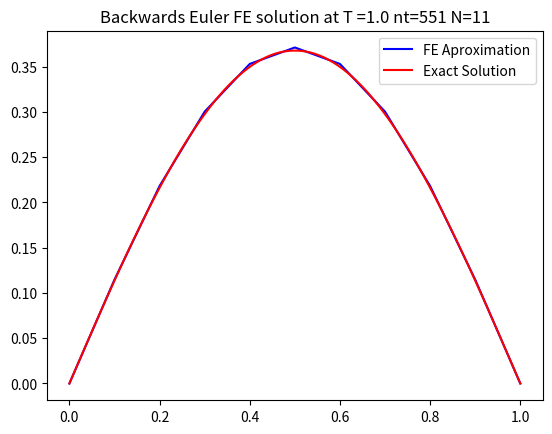

Python code for this plot: (Note: this script raises an exception after producing the figure.)
import numpy as np
import matplotlib.pyplot as plt
save_plots = True
# Parameters and user defined values
N=11
t0=0
tf=1.0
dt=1.0/551.0
x0=0
xf=1.0

#initial u
def u_init(x):
    return np.sin(np.pi*x)
nt=(tf-t0)/dt

#Dir. BC's
BC_nodes=[0,N-1] #global node numbers where BCs are applied
BC_vals=[0,0]

#Number of elems.
Ne=N-1

#Right hand side
def f(x,t): #x:1d, t:2d
    return (np.pi**2-1)*np.exp(-t)*np.sin(np.pi*x)
    
#exact solution
def u_exact(x_vals,t): 
    return np.exp(-t) * np.sin(np.pi * x_vals)
    
#uniform grid/connectivity map
Ne= N - 1
h=(xf - x0)/(N-1)
x = np.zeros(N)
iee = np.zeros((Ne,2))

for i in range(Ne):
    x[i] = x0 + (i)*h
    iee[i][0] = i
    iee[i][1] = i + 1
x[N-1] = xf

#xi, phis, and dphis for quadrature
xi=np.array([1/np.sqrt(3),-1/np.sqrt(3)])
def phis(xi):
    return np.array([(1 - xi) / 2, (1 + xi) / 2])
dphis= np.array([-1/2, 1/2]) #constant value

#start of K and M calculations
# Initialization
K = np.zeros((N,N))
M= np.zeros((N,N))
klocal = np.zeros((2,2))
mlocal= np.zeros((2,2))

f_local = np.zeros(2)
for k in range(Ne):
    #Local K and M calc.
    klocal = np.zeros((2,2))
    mlocal= np.zeros((2,2))
    for l in range(2):
        phis_xi = phis(xi[l])
        mlocal += h/2*np.outer(phis_xi, phis_xi)   #weights are 1 for 2d quadrature
        klocal += (2/h)*np.outer(dphis, dphis)
    #FE assembly
    for l in range(2):
        global_node1 = int(iee[k][l])
        #F[global_node1] += f_local[l]
        for m in range(2):
            global_node2 = int(iee[k][m])
            K[global_node1][global_node2] += klocal[l][m]
            M[global_node1][global_node2] += mlocal[l][m]

#Calculating inverse M
M_inv = np.linalg.inv(M)


#applying our dir. boundary conditions:
for i, bc_node in enumerate(BC_nodes):
    K[bc_node,:] = BC_vals[i]
    K[:,bc_node] = BC_vals[i]
    M[bc_node,:] = BC_vals[i]
    M[:,bc_node] = BC_vals[i]
    K[bc_node, bc_node]=1
#creating B for backwards euler
B= (1 / dt) * M + K
B_inv=np.linalg.inv(B)

#Looping through time steps
u=u_init(x)
f_local=np.zeros(2)
F=np.zeros(N)
for n in range(int(nt)):
    F=np.zeros(N) #need to reset every timestep to stop solution from blowing up
    ctime=t0+n*dt
    for k in range(Ne):
        flocal=np.zeros(2)
        # local elem calc.
        for l in range(2):
            phis_xi = phis(xi[l])
            x_curr=x0+iee[k][l]*h
            f_local[l] = np.sum((h/2)*f(x_curr, ctime) * phis_xi)
        for i in range(2):
            global_node1 = int(iee[k][i])
            F[int(global_node1)] += f_local[i]
#applying our dir. BCs to F
    for i, bc_node in enumerate(BC_nodes):
        F[bc_node]=BC_vals[i]
        
#finally, we go to the next time step
    u =  ((1 / dt)*B_inv @ M @ u + B_inv@F)

#Output

plt.plot(x, u, label= 'FE Aproximation', color='blue')
x_test=np.linspace(x[0],x[-1],100)
final_exact=(np.exp(-tf)*np.sin(np.pi*x_test))
plt.plot(x_test, final_exact, label= 'Exact Solution', color='red')
plt.title(f"Backwards Euler FE solution at T ={tf} nt={int(nt)} N={N}")
plt.legend()

#save plots
if save_plots:
    filename = f"BE_Solution_T={tf:.1f}_nt={int(nt)}_N={N}.png"
    plt.savefig(f"./project2/plots/{filename}")
    print(f"Plot saved to {filename}")
else:
    plt.show()
